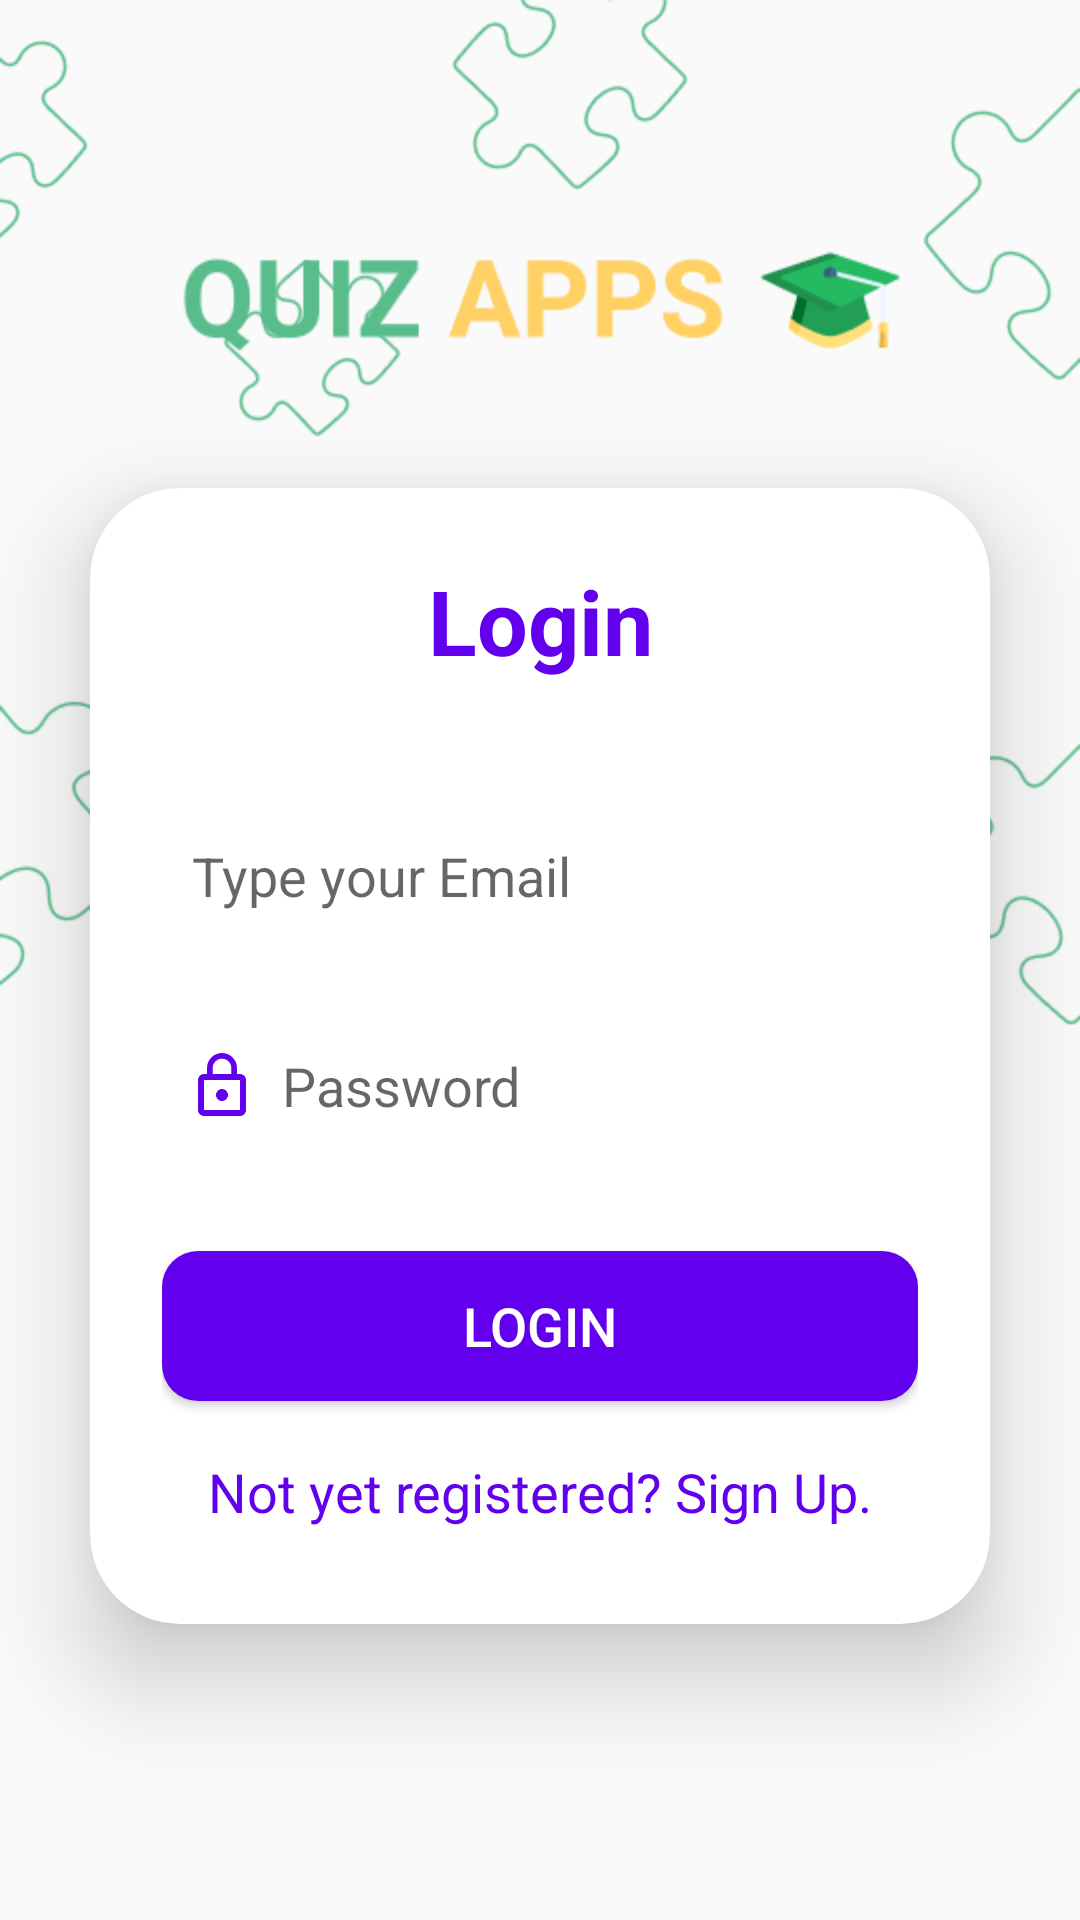

Android layout source for this screen:
<!-- AndroidManifest.xml: application theme Theme.QuizApp -->
<!-- res/layout/activity_sign_in.xml -->
<?xml version="1.0" encoding="utf-8"?>
<LinearLayout
    xmlns:android="http://schemas.android.com/apk/res/android"
    xmlns:app="http://schemas.android.com/apk/res-auto"
    xmlns:tools="http://schemas.android.com/tools"
    android:layout_width="match_parent"
    android:layout_height="match_parent"
    android:orientation="vertical"
    android:gravity="center"
    android:background="@drawable/img"
    tools:context=".ui.login.SignInActivity">

    <ImageView
        android:layout_width="240dp"
        android:layout_height="wrap_content"
        android:src="@drawable/img_2"/>

    <androidx.cardview.widget.CardView
        android:layout_width="match_parent"
        android:layout_height="wrap_content"
        android:layout_margin="30dp"
        app:cardCornerRadius="30dp"
        app:cardElevation="20dp">

        <LinearLayout
            android:layout_width="match_parent"
            android:layout_height="wrap_content"
            android:orientation="vertical"
            android:layout_gravity="center_horizontal"
            android:padding="24dp">

            <TextView
                android:layout_width="match_parent"
                android:layout_height="wrap_content"
                android:text="Login"
                android:textSize="30sp"
                android:textAlignment="center"
                android:textStyle="bold"
                android:textColor="@color/colorPrimary"/>

            <EditText
                android:layout_width="match_parent"
                android:layout_height="50dp"
                android:id="@+id/emailEt"
                android:background="@drawable/custom_edittext"
                android:layout_marginTop="40dp"
                android:padding="10dp"
                android:hint="@string/type_your_email"
                android:drawableLeft="@drawable/baseline_person_24"
                android:drawablePadding="8dp"
                android:inputType="text"
                android:textColor="@color/black"/>

            <EditText
                android:layout_width="match_parent"
                android:layout_height="50dp"
                android:id="@+id/passET"
                android:background="@drawable/custom_edittext"
                android:layout_marginTop="20dp"
                android:padding="8dp"
                android:hint="@string/password"
                android:inputType="textPassword"
                android:drawableLeft="@drawable/baseline_lock_outline_24"
                android:drawablePadding="8dp"
                android:textColor="@color/black"
                app:passwordToggleEnabled="true"/>

            <Button
                android:layout_width="match_parent"
                android:layout_height="50dp"
                android:text="Login"
                android:id="@+id/login_button"
                android:textSize="18sp"
                android:layout_marginTop="30dp"
                android:textColor="@color/white"
                android:background="@drawable/bg_btn_primary"
                app:cornerRadius = "20dp"/>

            <TextView
                android:layout_width="wrap_content"
                android:layout_height="wrap_content"
                android:id="@+id/signupRedirectText"
                android:text="@string/not_yet_registered_sign_up"
                android:layout_gravity="center"
                android:padding="8dp"
                android:layout_marginTop="10dp"
                android:textColor="@color/colorPrimary"
                android:textSize="18sp"/>

        </LinearLayout>

    </androidx.cardview.widget.CardView>

</LinearLayout>
<!-- resources referenced by this layout -->
<resources>
  <!-- drawable baseline_lock_outline_24 (drawable) -->
  <vector android:height="24dp" android:tint="@color/colorPrimary"
      android:viewportHeight="24" android:viewportWidth="24"
      android:width="24dp" xmlns:android="http://schemas.android.com/apk/res/android">
      <path android:fillColor="@android:color/white" android:pathData="M12,17c1.1,0 2,-0.9 2,-2s-0.9,-2 -2,-2s-2,0.9 -2,2S10.9,17 12,17zM18,8h-1V6c0,-2.76 -2.24,-5 -5,-5S7,3.24 7,6v2H6c-1.1,0 -2,0.9 -2,2v10c0,1.1 0.9,2 2,2h12c1.1,0 2,-0.9 2,-2V10C20,8.9 19.1,8 18,8zM8.9,6c0,-1.71 1.39,-3.1 3.1,-3.1s3.1,1.39 3.1,3.1v2H8.9V6zM18,20H6V10h12V20z"/>
  </vector>
  <!-- drawable bg_btn_primary (drawable) -->
  <?xml version="1.0" encoding="utf-8"?>
  <ripple xmlns:android="http://schemas.android.com/apk/res/android"
      android:color="@color/white">
      <item>
          <shape android:shape="rectangle">
              <solid android:color="@color/colorPrimary"/>
              <corners android:radius="12dp"/>
          </shape>
      </item>
  
  </ripple>
  <!-- drawable img: png bitmap (drawable, 12277 bytes) -->
  <!-- drawable img_2: png bitmap (drawable, 4768 bytes) -->
  <string name="not_yet_registered_sign_up">Not yet registered? Sign Up.</string>
  <string name="password">Password</string>
  <string name="type_your_email">Type your Email</string>
  <style name="Theme.QuizApp" parent="Base.Theme.QuizApp" />
  <style name="Base.Theme.QuizApp" parent="Theme.AppCompat.Light.NoActionBar">
          
  
           <item name="colorPrimary">@color/colorPrimary</item>
           <item name="colorPrimaryVariant">@color/colorPrimaryDark</item>
           <item name="colorOnPrimary">@color/white</item>
      </style>
  <!-- not gathered from this repository: default colours our renderer supplied (Android Studio template values) -->
  <color name="black">#FF000000</color>
  <color name="white">#FFFFFFFF</color>
  <color name="colorPrimary">#FF6200EE</color>
  <color name="colorPrimaryDark">#FF3700B3</color>
</resources>
